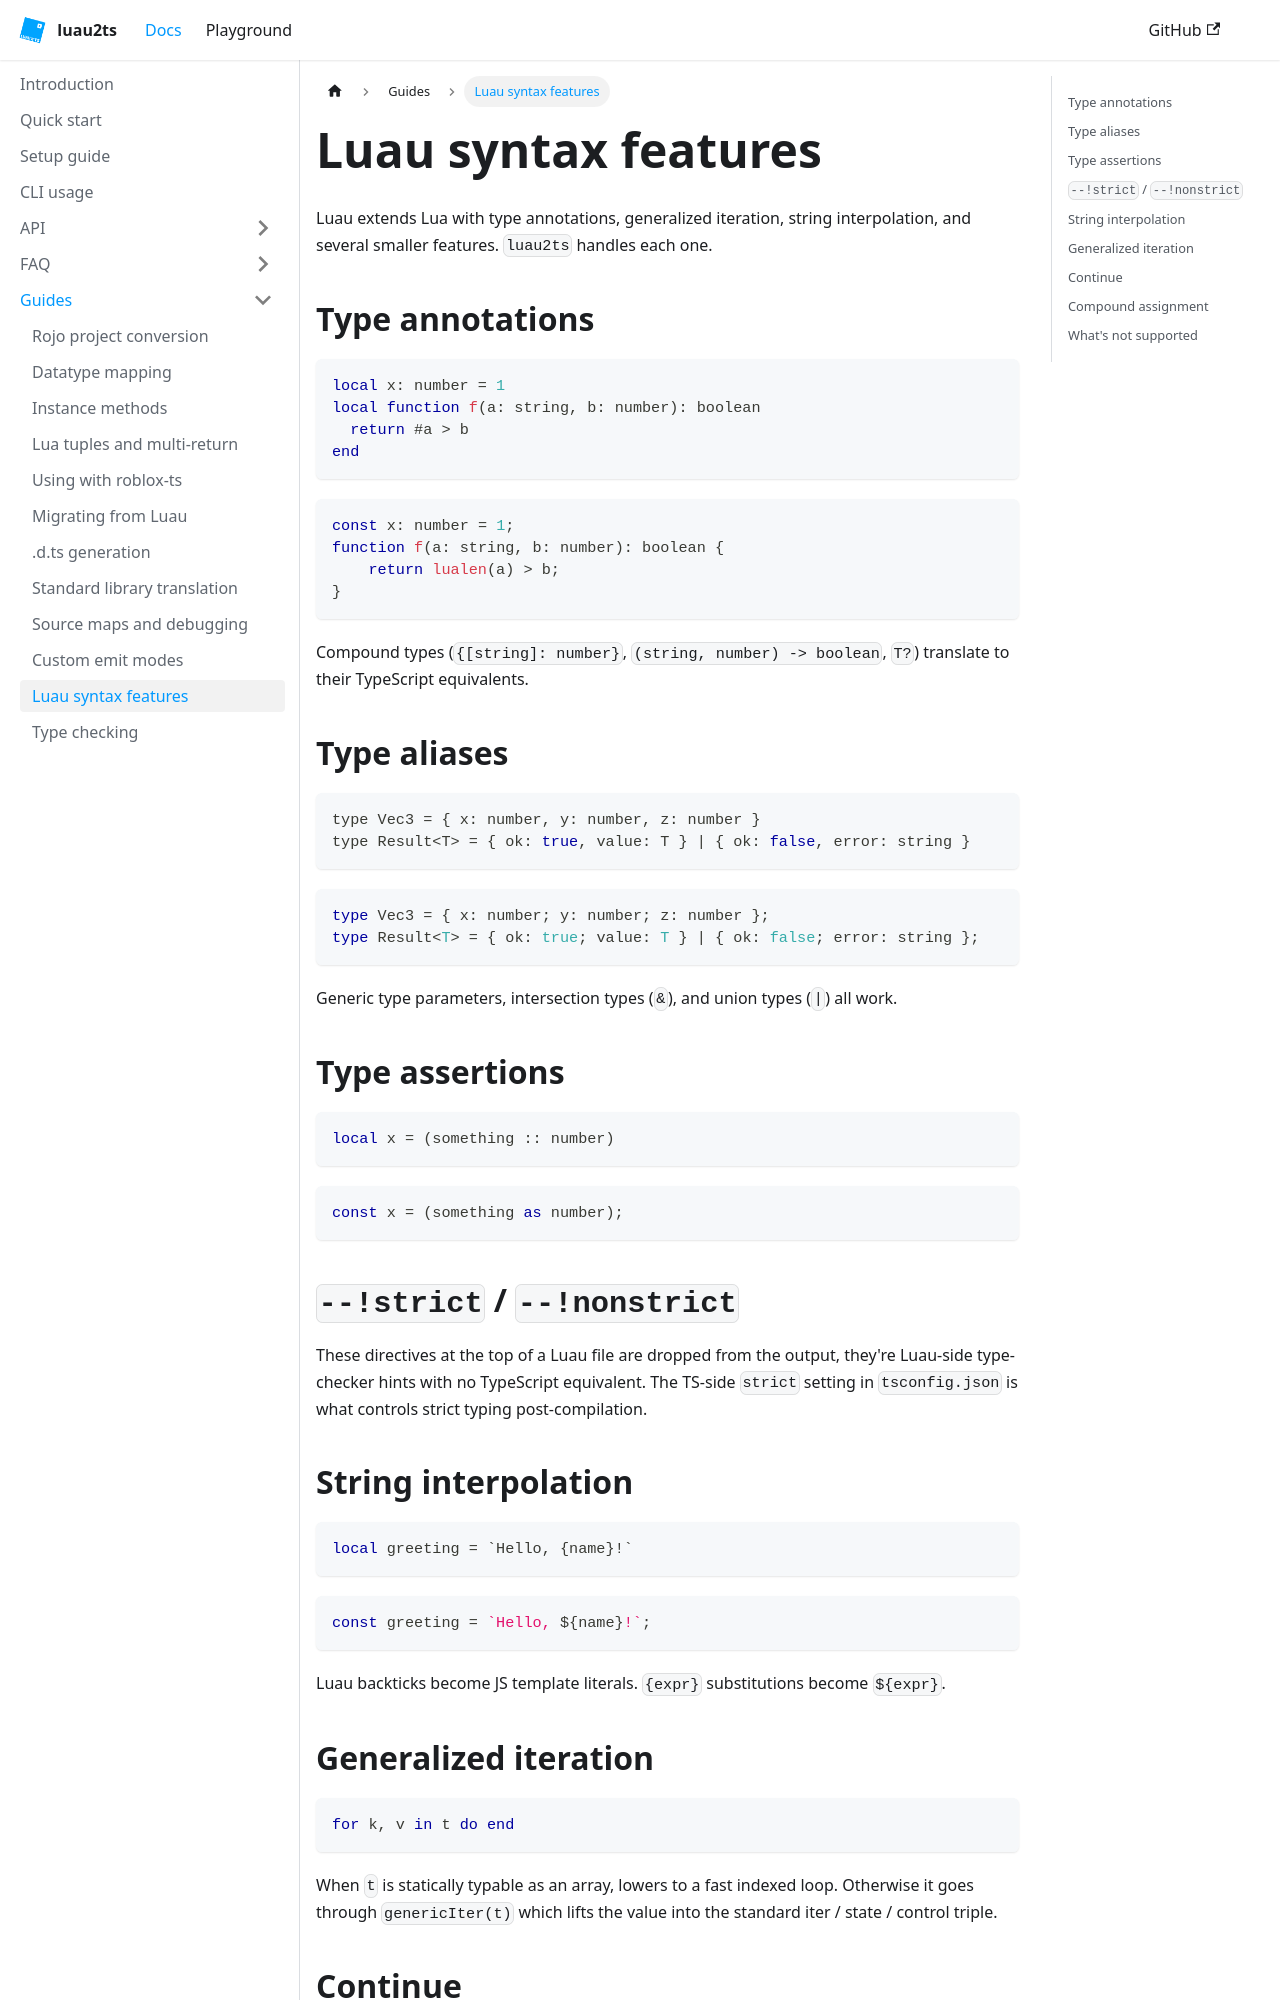

repository: Luau2TS/luau2ts.com · page: docs/guides/luau-syntax-features/index.html · generator: docusaurus

---
sidebar_position: 10
title: Luau syntax features
---

# Luau syntax features

Luau extends Lua with type annotations, generalized iteration, string interpolation, and several smaller features. `luau2ts` handles each one.

## Type annotations

```lua
local x: number = 1
local function f(a: string, b: number): boolean
  return #a > b
end
```

```ts
const x: number = 1;
function f(a: string, b: number): boolean {
    return lualen(a) > b;
}
```

Compound types (`{[string]: number}`, `(string, number) -> boolean`, `T?`) translate to their TypeScript equivalents.

## Type aliases

```lua
type Vec3 = { x: number, y: number, z: number }
type Result<T> = { ok: true, value: T } | { ok: false, error: string }
```

```ts
type Vec3 = { x: number; y: number; z: number };
type Result<T> = { ok: true; value: T } | { ok: false; error: string };
```

Generic type parameters, intersection types (`&`), and union types (`|`) all work.

## Type assertions

```lua
local x = (something :: number)
```

```ts
const x = (something as number);
```

## `--!strict` / `--!nonstrict`

These directives at the top of a Luau file are dropped from the output, they're Luau-side type-checker hints with no TypeScript equivalent. The TS-side `strict` setting in `tsconfig.json` is what controls strict typing post-compilation.
